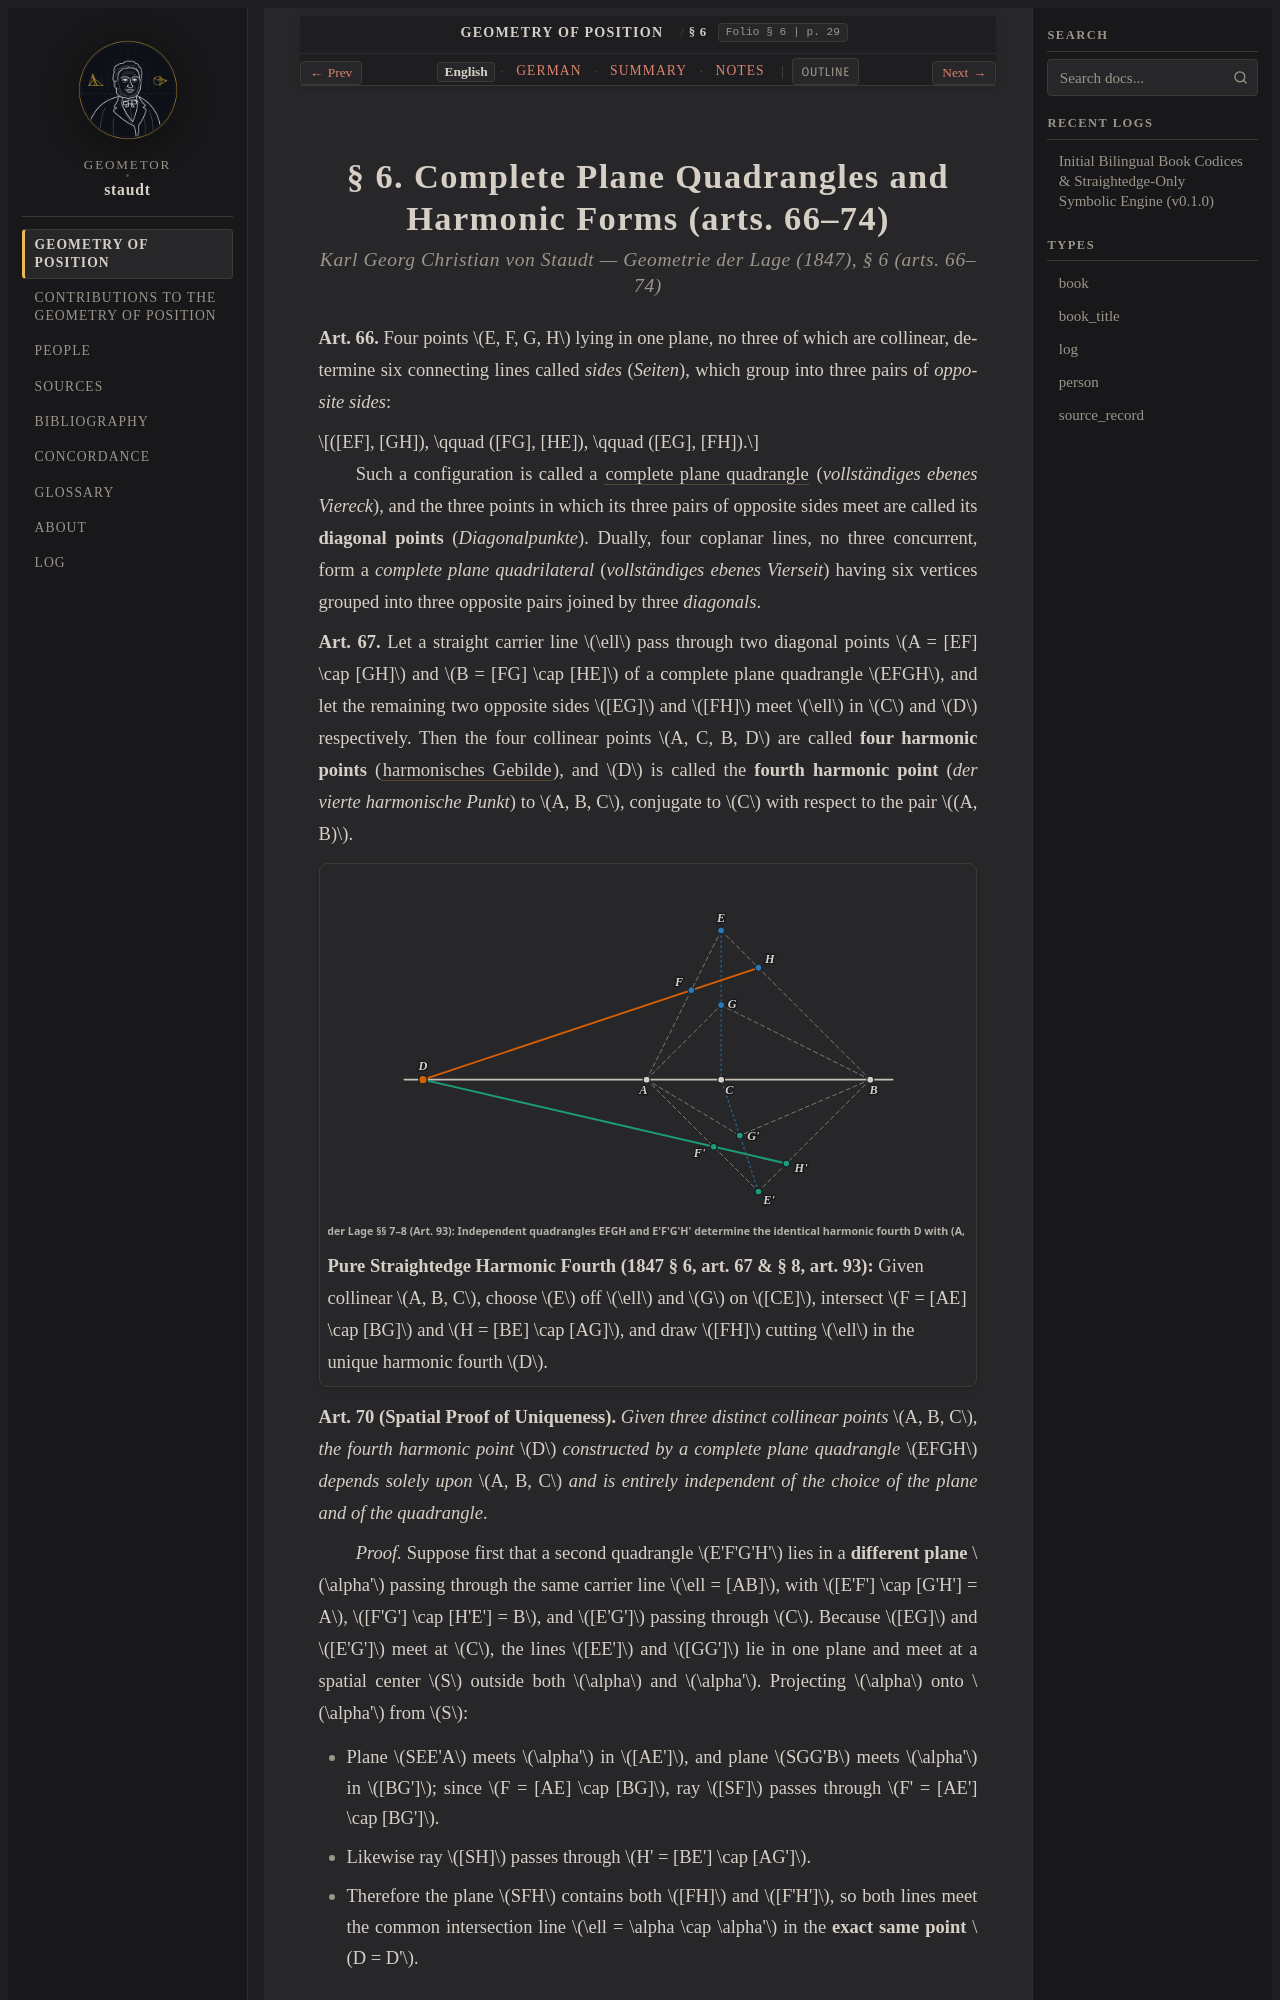

repository: geometor/staudt · page: geometrie_der_lage/sec_06/index.html · generator: sphinx

:layout: book
:canonical_id: § 6
:breadcrumb_title: § 6
:order: 7
:folio: § 6
:tracks: English: index | German: de | Summary: summary | Notes: notes

.. _geometrie-sec_06-en:
.. _geometrie-sec_06:
.. _geometrie-sec-06-en:
.. _geometrie-sec-06:
.. _geometrie-unit-2-en:

.. folio:: § 6
   :page: 29
